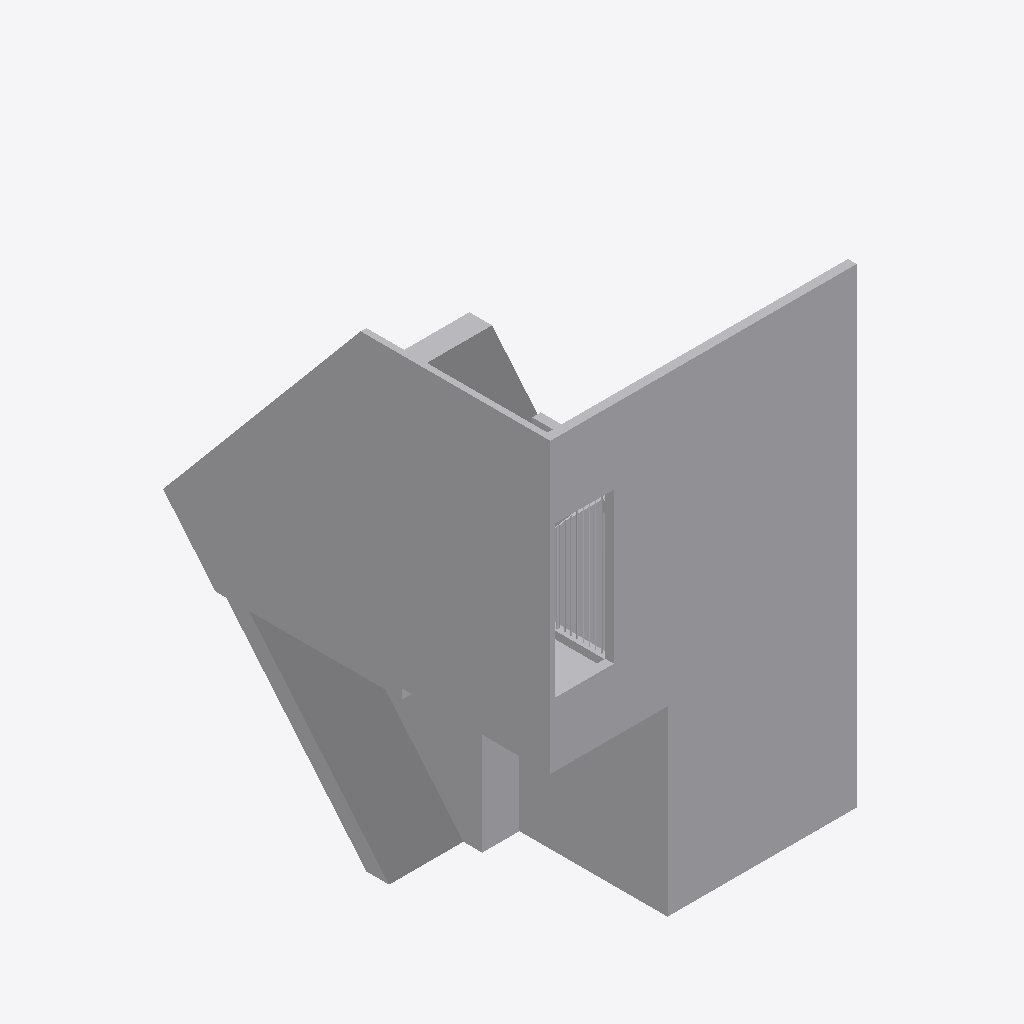
Isometric view of an IFC building model (IFC-SPF (STEP), schema IFC4, length unit metre), seen from the south-west, elements coloured by IFC class (only those large enough to see are counted): 12 other elements (light grey).
Extent 5.4 m × 6.8 m × 8.3 m (x, y, z). Storeys (1): Default Storey at 0.00 m. Elements (49): 49 IfcBuildingElementProxy.

HEADER;
FILE_DESCRIPTION(('IFC4'),'2;1');
FILE_NAME('house_concept_not_fully_explored-ifc4.IFC','2017-01-25T00:28:04',('FND'),('FND'),'SwIFC','SolidWorks 2016','');
FILE_SCHEMA(('IFC4'));
ENDSEC;
DATA;
#1=IFCPROJECT('3$i8XrS3T4L8Ndaz87vO6V',#2,'Default Project','','','','',(#8),#15);
#19=IFCSITE('249aSmnoH7PBkVygeP_Hbr',#2,'Default Site','','',#20,$,'',.ELEMENT.,(0,0,0,0),(0,0,0,0),0.0,'',$);
#22=IFCBUILDING('1VZgNptyD2oBAkMJjFzuTj',#2,'Default Building','','',#23,$,'',.ELEMENT.,$,$,$);
#25=IFCBUILDINGSTOREY('3kO$2J$_11dwRktDzqXSse',#2,'Default Storey','','',#26,$,'',.ELEMENT.,0.0);
#340=IFCBUILDINGELEMENTPROXY('0pKseUQUH7yBCg57FdNE$X',#2,'Cut-Extrude2','','Cut-Extrude2',#342,#341,'0D2CD87E-92D1-4FAA-9E-64-276ED50D228C',.ELEMENT.);
#35=IFCBUILDINGELEMENTPROXY('0LAYh_WJjFCxdmmtpj3dma',#2,'Boss-Extrude3','','Boss-Extrude3',#37,#36,'0AF80A87-95EE-41E3-A8-87-5FF7466CA375',.ELEMENT.);
#28510=IFCBUILDINGELEMENTPROXY('3uHIDYd3nE6BDNiSE1QhJb',#2,'Boss-Extrude27[8]','','Boss-Extrude27[8]',#28512,#28511,'B1FA1E4D-8905-4246-92-04-59AF8BD7A9B2',.ELEMENT.);
#2422=IFCBUILDINGELEMENTPROXY('0g9Ne_cdb0oRlAMv5xWpRX',#2,'Cut-Extrude4[2]','','Cut-Extrude4[2]',#2424,#2423,'D827B0AE-7D5F-4A7B-A7-CD-BAD2AEB0DBFE',.ELEMENT.);
#17998=IFCBUILDINGELEMENTPROXY('1GgY28bgz91QyByQoVWjD4',#2,'Boss-Extrude27[1]','','Boss-Extrude27[1]',#18000,#17999,'C8655A62-A5F4-4B36-B6-F5-630D101E8C28',.ELEMENT.);
#19426=IFCBUILDINGELEMENTPROXY('04$elMbPn9_9J00$Vh4LzB',#2,'Boss-Extrude27[3]','','Boss-Extrude27[3]',#19428,#19427,'CD5A6FDA-1FEE-4CD6-A2-D1-6FC0A30DCDD0',.ELEMENT.);
#18712=IFCBUILDINGELEMENTPROXY('2IyPkvHEPE2uSa9zwBifCG',#2,'Boss-Extrude27[2]','','Boss-Extrude27[2]',#18714,#18713,'EDB3986B-5C6D-4E65-AD-2F-386E27C3D6D7',.ELEMENT.);
#27796=IFCBUILDINGELEMENTPROXY('07P8xkj8zCcPAO4UbLKukr',#2,'Boss-Extrude27[7]','','Boss-Extrude27[7]',#27798,#27797,'FB48E536-A12E-4A25-BA-C3-8FC637045853',.ELEMENT.);
#21568=IFCBUILDINGELEMENTPROXY('23Fw1u8SDC4et_vgTa9ek1',#2,'Boss-Extrude27[6]','','Boss-Extrude27[6]',#21570,#21569,'40671A45-CB7A-4641-99-29-7D0F18034BE8',.ELEMENT.);
#20854=IFCBUILDINGELEMENTPROXY('3QnEfbNVf7_AXPW38XThgZ',#2,'Boss-Extrude27[5]','','Boss-Extrude27[5]',#20856,#20855,'BFD0C68D-020D-4AD2-A1-81-C338AEB9D366',.ELEMENT.);
#20140=IFCBUILDINGELEMENTPROXY('28Hbzehe97t9MGZrOkdKb2',#2,'Boss-Extrude27[4]','','Boss-Extrude27[4]',#20142,#20141,'394B491F-9C47-4E2E-A8-BA-9ACCA9536F73',.ELEMENT.);
#22282=IFCBUILDINGELEMENTPROXY('2nunAu3Ef8NBXfw6KAaJW$',#2,'Boss-Extrude28','','Boss-Extrude28',#22284,#22283,'5B72B129-6AC1-4B81-AE-17-AD02F6440E34',.ELEMENT.);
ENDSEC;
